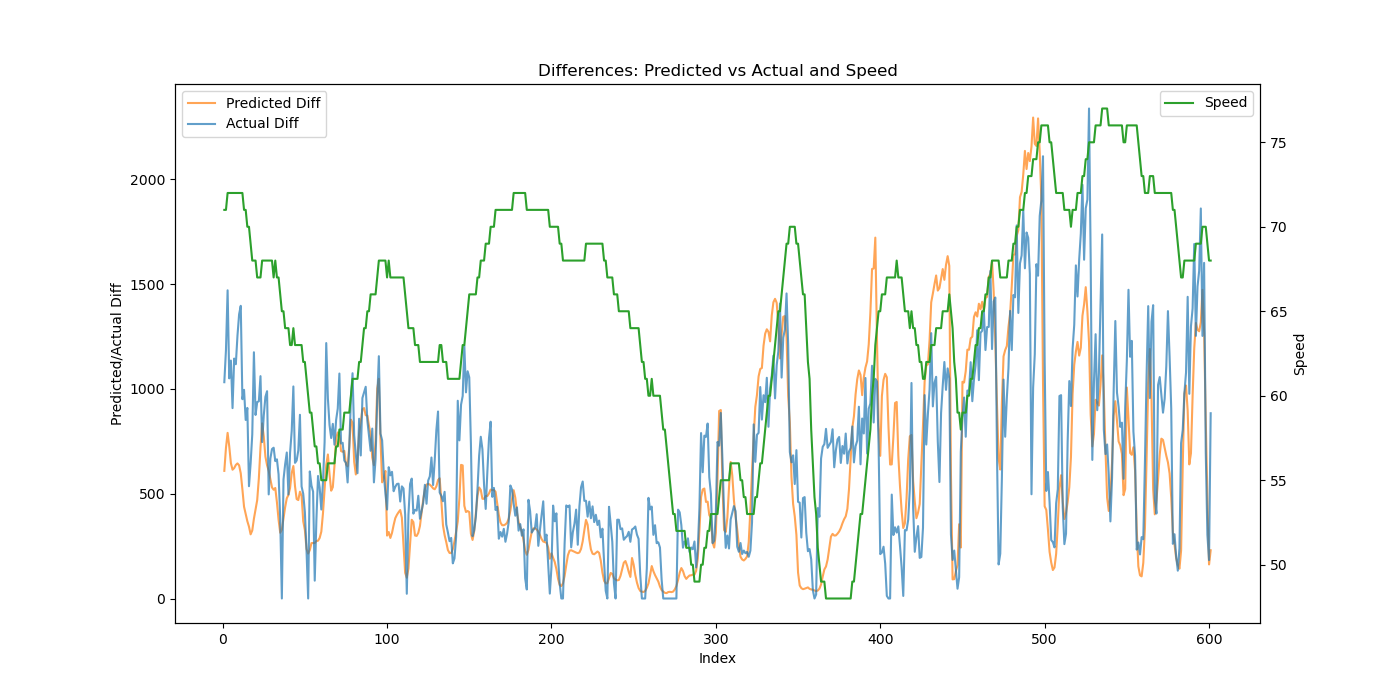

The file beside this chart, header and first rows:
Speed, Actual, Predicted, Actual_Diff, Predicted_Diff
71, 1032, 1115, 1032, 608.8
71, 2217, 1833, 1185, 718.6
72, 3687, 2623, 1470, 790
72, 4737, 3349, 1050, 725.5
72, 5872, 3994, 1135, 645.7
72, 6780, 4609, 908.1, 614.3
72, 7924, 5231, 1144, 621.9
72, 9041, 5868, 1117, 637.1
72, 10295, 6512, 1254, 644.4
72, 11651, 7147, 1356, 635.2
72, 13047, 7744, 1396, 597
72, 13998, 8265, 950.6, 520.6
71, 14993, 8703, 995.3, 437.8
71, 15844, 9106, 851.6, 403.4
70, 16754, 9475, 909.1, 368.8
70, 17289, 9818, 535.7, 342.8
69, 17934, 10124, 644.7, 306.1
68, 18716, 10448, 782.5, 324.6
68, 19891, 10829, 1175, 380.4
68, 20766, 11253, 875.5, 424.8
67, 21703, 11723, 937.1, 469.2
67, 22644, 12295, 940.5, 572.4
67, 23705, 13014, 1061, 719
68, 24451, 13850, 746, 835.4
68, 25324, 14622, 873.7, 772.7
68, 26286, 15299, 962.0, 676.7
68, 27275, 15935, 988.8, 635.7
68, 27772, 16544, 496.5, 609.1
68, 28439, 17113, 667.2, 569.6
68, 29152, 17643, 712.9, 529.9
67, 29871, 18162, 719.2, 518.7
68, 30526, 18689, 655.3, 527.2
67, 31190, 19148, 663.8, 459.1
67, 31782, 19524, 592.3, 375.9
66, 32163, 19838, 380.7, 313.6
65, 32163, 20166, 0.0, 328.2
65, 32731, 20550, 567.8, 383.5
64, 33371, 20985, 640.2, 435.8
64, 34067, 21464, 696.4, 478.2
64, 34564, 21957, 496.2, 493.9
63, 35260, 22485, 695.9, 527.3
63, 36059, 23084, 799.7, 599
64, 37071, 23716, 1011, 631.7
63, 37718, 24251, 647.1, 535.5
63, 38376, 24725, 658.1, 474.2
63, 39082, 25195, 706.1, 469.6
63, 39958, 25704, 876.3, 509.5
63, 40493, 26195, 534.4, 490.4
62, 40992, 26564, 499.3, 368.9
62, 41404, 26890, 412.3, 326.4
61, 41634, 27126, 229.7, 236.2
60, 41634, 27341, 0.0, 214.4
59, 42240, 27571, 606.1, 230.9
59, 42780, 27836, 539.3, 264.1
58, 43289, 28100, 509.6, 264.8
57, 43374, 28365, 85.11, 264.8
57, 43747, 28639, 372.7, 274
56, 44331, 28915, 584.4, 275.6
56, 44860, 29204, 528.8, 288.8
55, 45285, 29522, 424.4, 318.7
... 541 more rows
